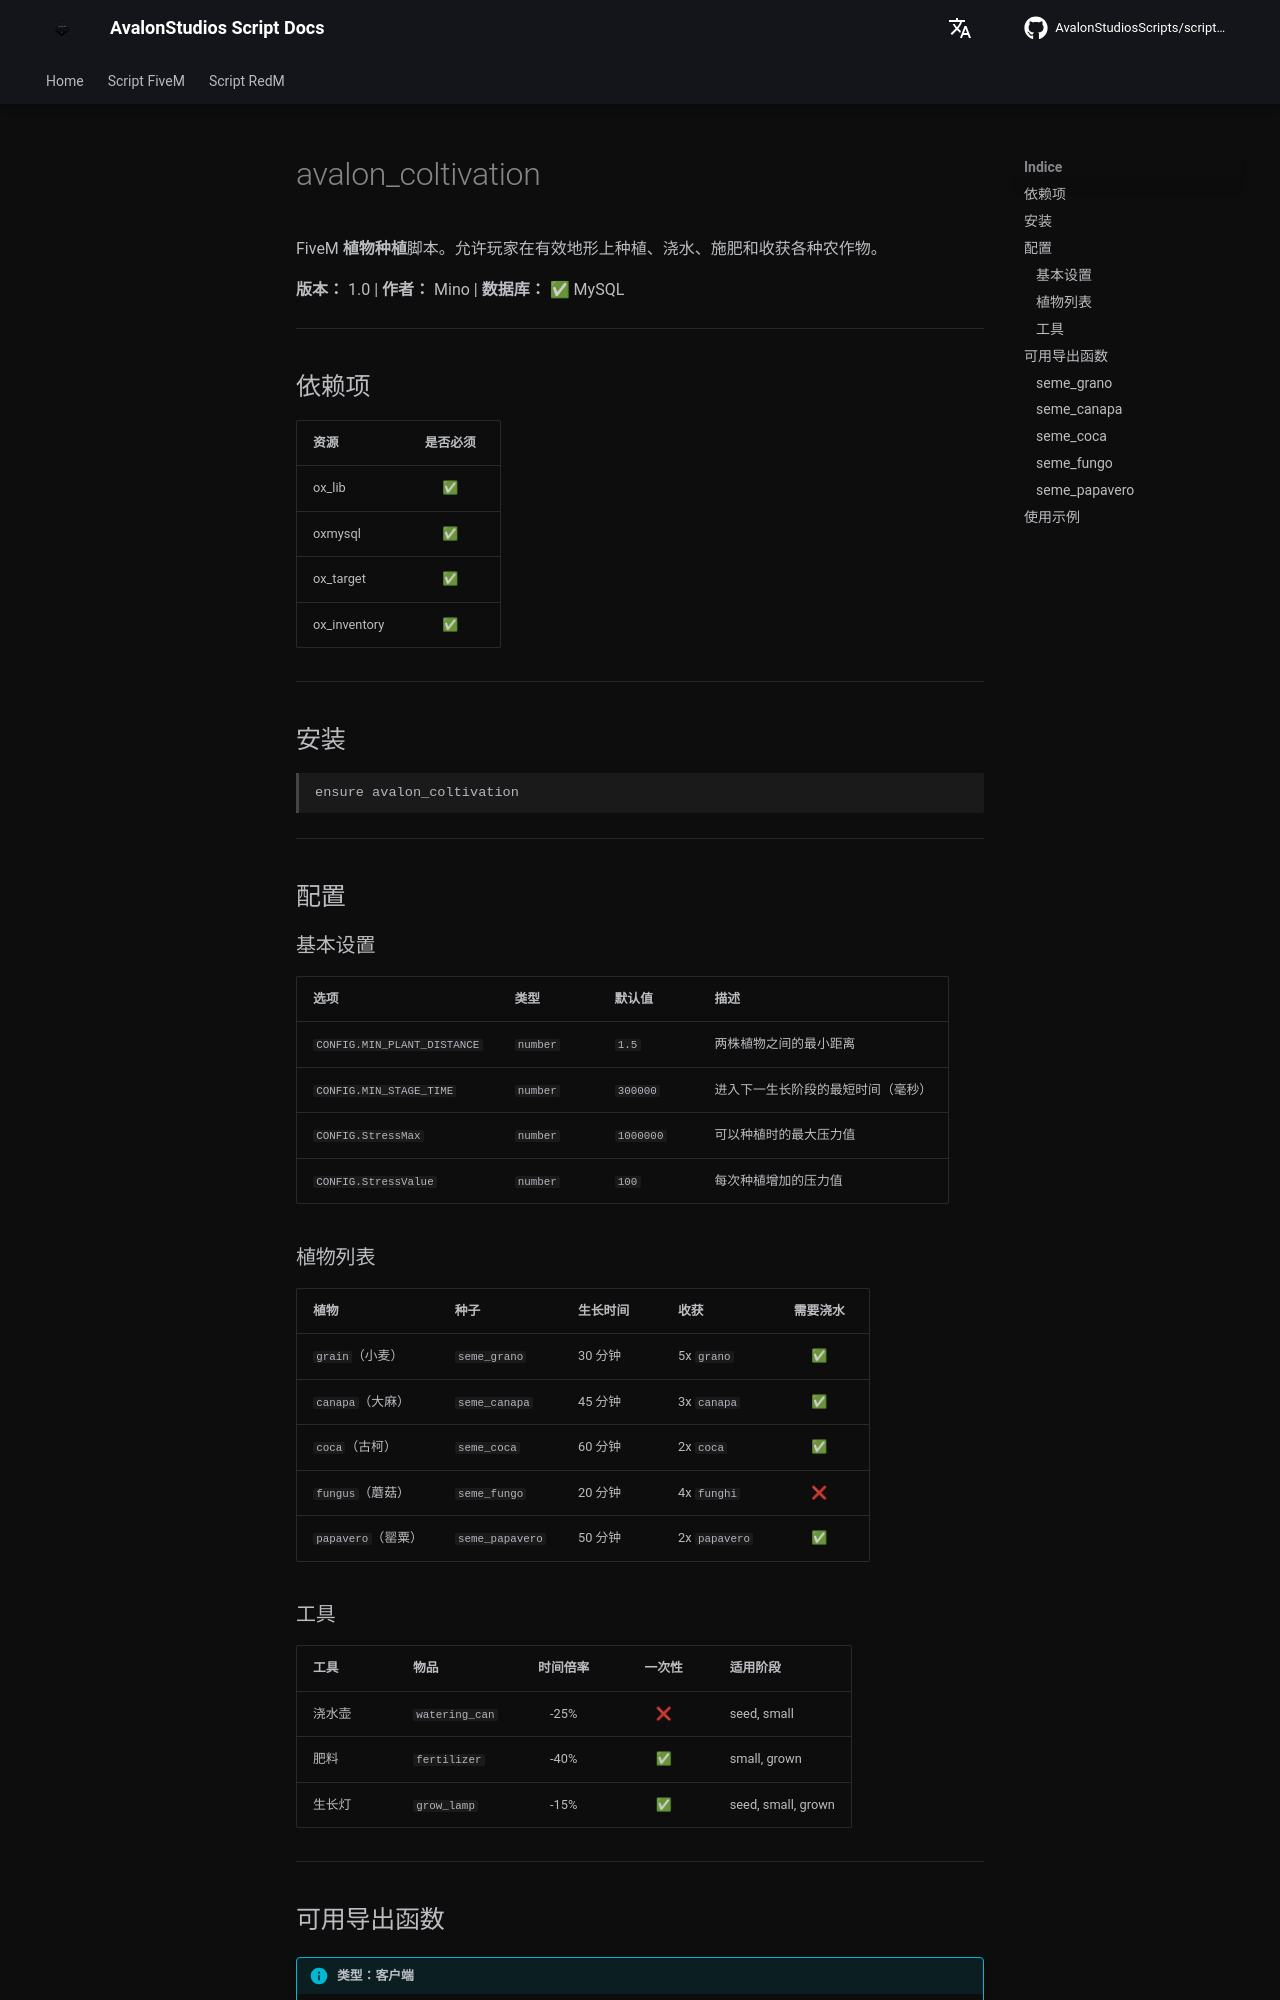

repository: AvalonStudiosScripts/script-docs · page: zh/scripts/coltivation/index.html · generator: mkdocs

# avalon_coltivation

FiveM **植物种植**脚本。允许玩家在有效地形上种植、浇水、施肥和收获各种农作物。

**版本：** 1.0 | **作者：** Mino | **数据库：** ✅ MySQL

---

## 依赖项

| 资源 | 是否必须 |
|------|:-------:|
| ox_lib | ✅ |
| oxmysql | ✅ |
| ox_target | ✅ |
| ox_inventory | ✅ |

---

## 安装

```
ensure avalon_coltivation
```

---

## 配置

### 基本设置

| 选项 | 类型 | 默认值 | 描述 |
|------|------|--------|------|
| `CONFIG.MIN_PLANT_DISTANCE` | `number` | `1.5` | 两株植物之间的最小距离 |
| `CONFIG.MIN_STAGE_TIME` | `number` | `300000` | 进入下一生长阶段的最短时间（毫秒） |
| `CONFIG.StressMax` | `number` | `1000000` | 可以种植时的最大压力值 |
| `CONFIG.StressValue` | `number` | `100` | 每次种植增加的压力值 |

### 植物列表

| 植物 | 种子 | 生长时间 | 收获 | 需要浇水 |
|------|------|----------|------|:--------:|
| `grain`（小麦） | `seme_grano` | 30 分钟 | 5x `grano` | ✅ |
| `canapa`（大麻） | `seme_canapa` | 45 分钟 | 3x `canapa` | ✅ |
| `coca`（古柯） | `seme_coca` | 60 分钟 | 2x `coca` | ✅ |
| `fungus`（蘑菇） | `seme_fungo` | 20 分钟 | 4x `funghi` | ❌ |
| `papavero`（罂粟） | `seme_papavero` | 50 分钟 | 2x `papavero` | ✅ |
